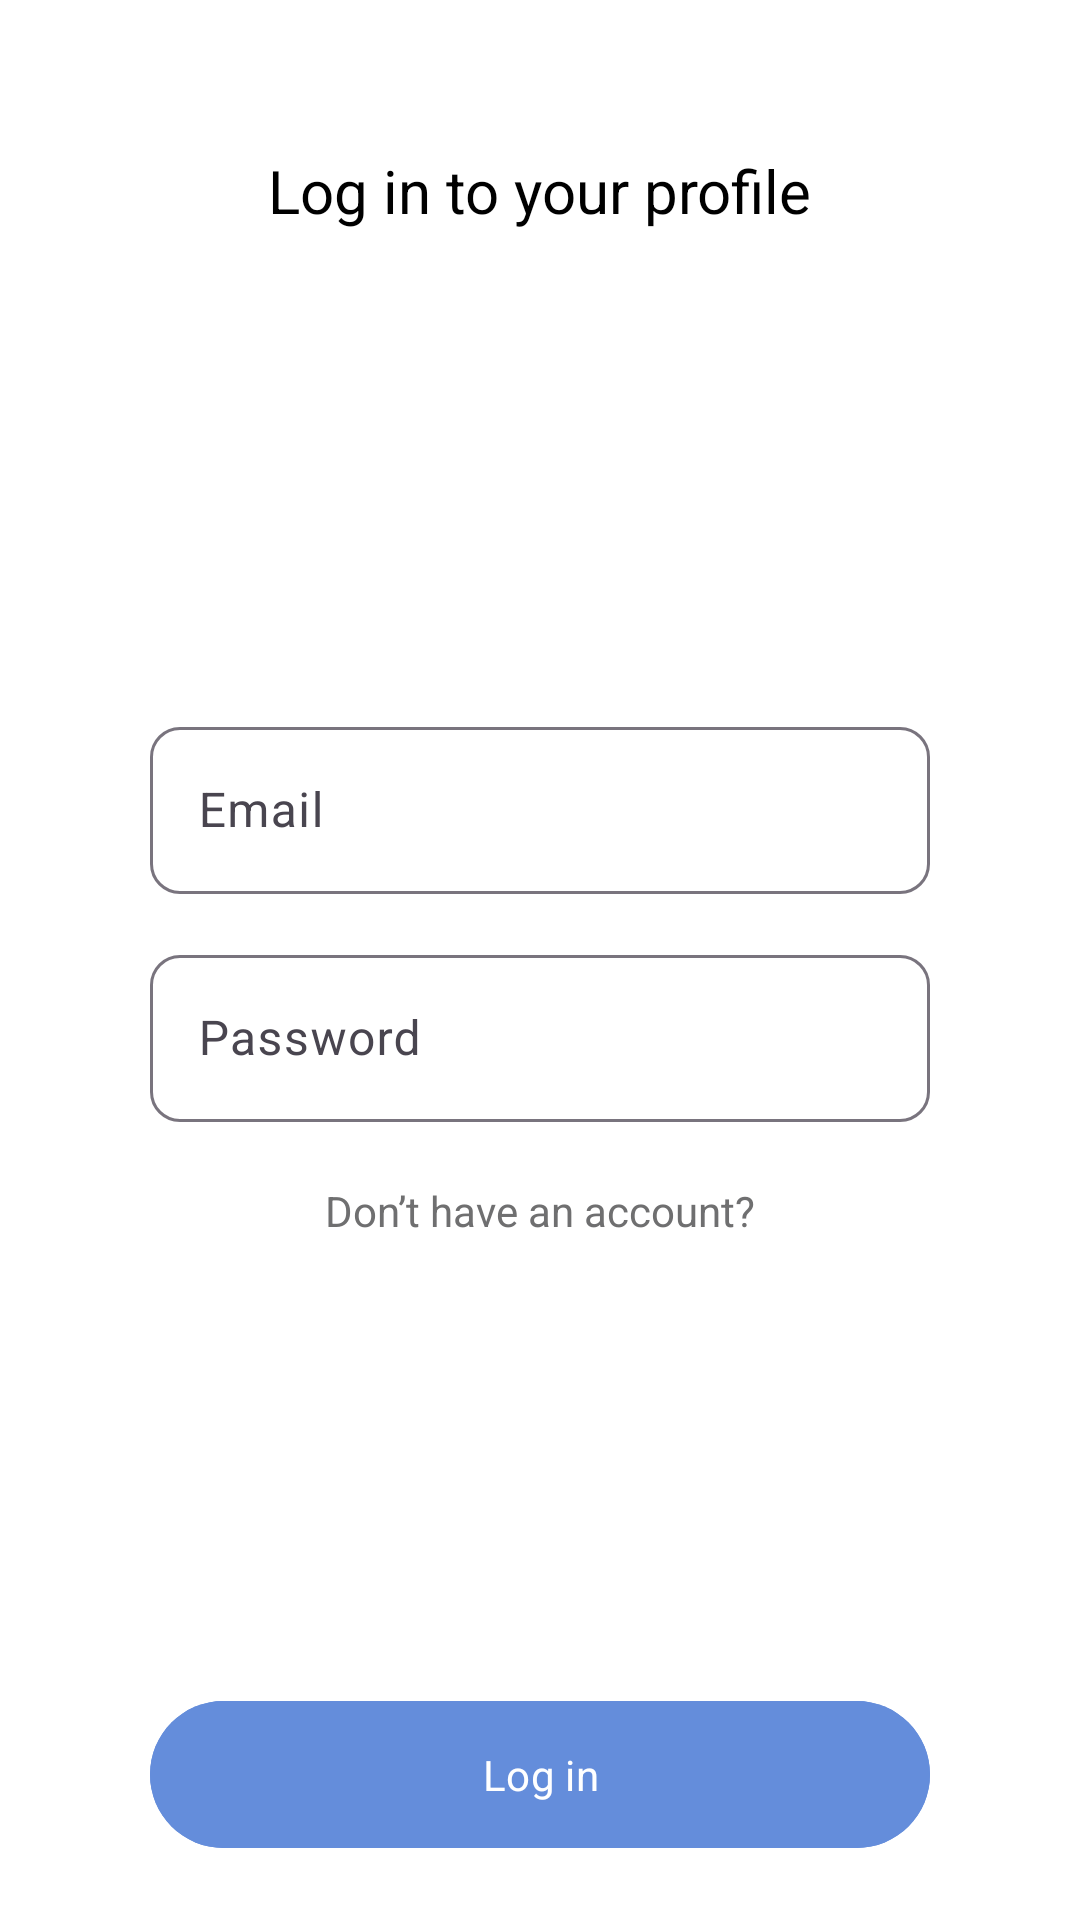

Write the Android layout XML for this screen, with the resource values it uses.
<!-- AndroidManifest.xml: application theme Theme.KutpeCalendar -->
<!-- res/layout/fragment_login.xml -->
<?xml version="1.0" encoding="utf-8"?>
<androidx.constraintlayout.widget.ConstraintLayout xmlns:android="http://schemas.android.com/apk/res/android"
    xmlns:app="http://schemas.android.com/apk/res-auto"
    android:layout_width="match_parent"
    android:background="@color/white"
    android:layout_height="match_parent">

    <TextView
        android:id="@+id/textView15"
        style="@style/Mont.SemiBold"
        android:layout_width="wrap_content"
        android:layout_height="wrap_content"
        android:layout_marginTop="50dp"
        android:text="Log in to your profile"
        android:textColor="@color/black"
        android:textSize="20sp"
        app:layout_constraintEnd_toEndOf="parent"
        app:layout_constraintStart_toStartOf="parent"
        app:layout_constraintTop_toTopOf="parent" />

    <com.google.android.material.textfield.TextInputLayout
        android:id="@+id/til_email"
        android:layout_width="match_parent"
        android:layout_height="wrap_content"
        app:boxCornerRadiusBottomEnd="10dp"
        app:boxCornerRadiusBottomStart="10dp"
        app:boxCornerRadiusTopEnd="10dp"
        app:boxCornerRadiusTopStart="10dp"
        app:layout_constraintEnd_toEndOf="parent"
        android:layout_marginTop="160dp"
        android:hint="Email"
        app:hintTextColor="@color/black"
        android:layout_marginHorizontal="50dp"
        app:layout_constraintStart_toStartOf="parent"
        app:layout_constraintTop_toBottomOf="@+id/textView15">

        <com.google.android.material.textfield.TextInputEditText
            android:id="@+id/et_email"
            android:inputType="textEmailAddress"
            android:layout_width="match_parent"
            android:layout_height="match_parent" />

    </com.google.android.material.textfield.TextInputLayout>

    <com.google.android.material.textfield.TextInputLayout
        android:id="@+id/til_password"
        android:layout_width="match_parent"
        android:layout_height="wrap_content"
        app:boxCornerRadiusBottomEnd="10dp"
        app:boxCornerRadiusBottomStart="10dp"
        app:boxCornerRadiusTopEnd="10dp"
        app:boxCornerRadiusTopStart="10dp"
        android:layout_marginHorizontal="50dp"
        android:hint="Password"
        android:layout_marginTop="15dp"
        app:hintTextColor="@color/black"
        app:layout_constraintEnd_toEndOf="parent"
        app:layout_constraintStart_toStartOf="parent"
        app:layout_constraintTop_toBottomOf="@+id/til_email">

        <com.google.android.material.textfield.TextInputEditText
            android:id="@+id/et_password"
            android:layout_width="match_parent"
            android:inputType="textPassword"
            android:layout_height="match_parent" />

    </com.google.android.material.textfield.TextInputLayout>

    <com.google.android.material.button.MaterialButton
        android:id="@+id/login_btn"
        android:layout_width="match_parent"
        android:layout_height="wrap_content"
        android:text="Log in"
        style="@style/Mont.SemiBold"
        android:layout_marginBottom="20dp"
        android:padding="15dp"
        android:backgroundTint="@color/btn_color"
        android:layout_marginHorizontal="50dp"
        app:layout_constraintBottom_toBottomOf="parent"
        app:layout_constraintEnd_toEndOf="parent"
        app:layout_constraintStart_toStartOf="parent" />

    <TextView
        android:id="@+id/no_account_btn"
        android:layout_width="wrap_content"
        android:layout_marginTop="20dp"
        android:layout_height="wrap_content"
        android:textColor="@color/secondary_text"
        android:text="Don’t have an account?"
        app:layout_constraintEnd_toEndOf="@+id/til_password"
        app:layout_constraintStart_toStartOf="@+id/til_password"
        app:layout_constraintTop_toBottomOf="@+id/til_password" />





</androidx.constraintlayout.widget.ConstraintLayout>
<!-- resources referenced by this layout -->
<resources>
  <color name="black">#FF000000</color>
  <color name="btn_color">#648DDB</color>
  <color name="secondary_text">#6F6F70</color>
  <color name="white">#FFFFFFFF</color>
  <style name="Mont.SemiBold">
          <item name="fontFamily">@font/mont_semibold</item>
      </style>
  <style name="Theme.KutpeCalendar" parent="Base.Theme.KutpeCalendar">
           <item name="colorPrimary">@color/black</item>
  
      </style>
  <style name="Base.Theme.KutpeCalendar" parent="Theme.Material3.DayNight.NoActionBar">
          
          
      </style>
</resources>
